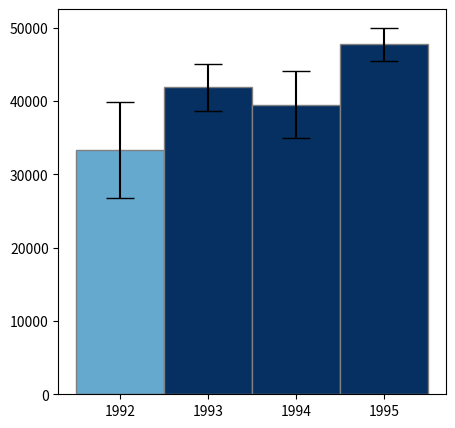

The matplotlib source for this figure: (Note: this script raises an exception after producing the figure.)
import pandas as pd
import numpy as np
import matplotlib.pyplot as plt
import matplotlib as mpl
from scipy import stats
from matplotlib.backend_bases import MouseButton
import math

np.random.seed(12345)

df = pd.DataFrame([np.random.normal(32000,200000,3650),
                   np.random.normal(43000,100000,3650),
                   np.random.normal(43500,140000,3650),
                   np.random.normal(48000,70000,3650)],
                  index=[1992,1993,1994,1995]).T


fig = plt.figure(figsize=(5,5))
y_value = df.mean().values.max()



y_error = df.std().values/ (math.sqrt(df.count().values[0]))
print (y_error)
y_error = stats.sem(df)*1.96
print (y_error)

y_value = 30000

cmap = mpl.cm.RdBu_r


x_coordinates = [df.columns.min(),df.columns.max()]


cmap = mpl.cm.RdBu_r
for n, item in enumerate(df.columns):
    norm = mpl.colors.Normalize(df[item].mean() - y_error[n], df[item].mean() + y_error[n])
    colors = cmap(norm(abs(y_value)))

    _ = plt.bar(item, df[item].mean(),
                color=colors, width=1.0,
                edgecolor='grey', label='',
                yerr=stats.sem(df[item]) * 1.96, capsize=10)
_ = plt.xticks(df.columns)

cbar = fig.colorbar(mpl.cm.ScalarMappable(norm=norm, cmap=cmap),aspect=10)
cbar.set_ticks([])
print(df.mean().values)
print (df.mean().values/42000)

line1 = plt.axhline(y=y_value, picker=5)
mouse_off = False

def on_move(event):
    global line1
    x, y = event.x, event.y
    if event.inaxes:
        _ = event.inaxes  # the axes instance
        y_value = event.ydata
        plt.clf()

        for n, item in enumerate(df.columns):
            norm = mpl.colors.Normalize(df[item].mean() - y_error[n], df[item].mean() + y_error[n])
            colors = cmap(norm(abs(y_value)))

            _ = plt.bar(item, df[item].mean(),
                         color=colors, width=1.0,
                         edgecolor='grey', label='',
                         yerr=stats.sem(df[item])*1.96, capsize=10)
        _ = plt.xticks(df.columns)

        mean_normalize = mpl.colors.Normalize(df.mean().values.min(),df.mean().values.max())
        cbar = fig.colorbar(mpl.cm.ScalarMappable(norm=mean_normalize, cmap=cmap),aspect=10)
        cbar.set_ticks([df.mean().values.min(),df.mean().values.mean(),df.mean().values.max()])
        cbar.ax.set_yticklabels(['Below', 'Within', 'Above'])  # horizontal colorbar
        #y_coordinates = [y_value, y_value]
        line1 = plt.axhline(y=y_value, picker=5)
        #plt.plot(x_coordinates, y_coordinates)
        plt.draw()

binding_id = ''

def on_click(event):
    print(event.inaxes)
    if event.button is MouseButton.LEFT:
        print('on_click')
        # print('disconnecting callback')
        # print(mouse_off)
        # plt.disconnect(binding_id)


def on_pick(event):
    global mouse_off
    global line1
    global binding_id
    print(event.artist)

    print('removing')
    thisline = event.artist
    thisline.remove()
    plt.draw()

    binding_id = plt.connect('motion_notify_event', on_move)
    plt.connect('button_press_event', on_click)

plt.connect('pick_event', on_pick)
binding_id = plt.connect('motion_notify_event', on_move)
plt.connect('button_press_event', on_click)

plt.show()